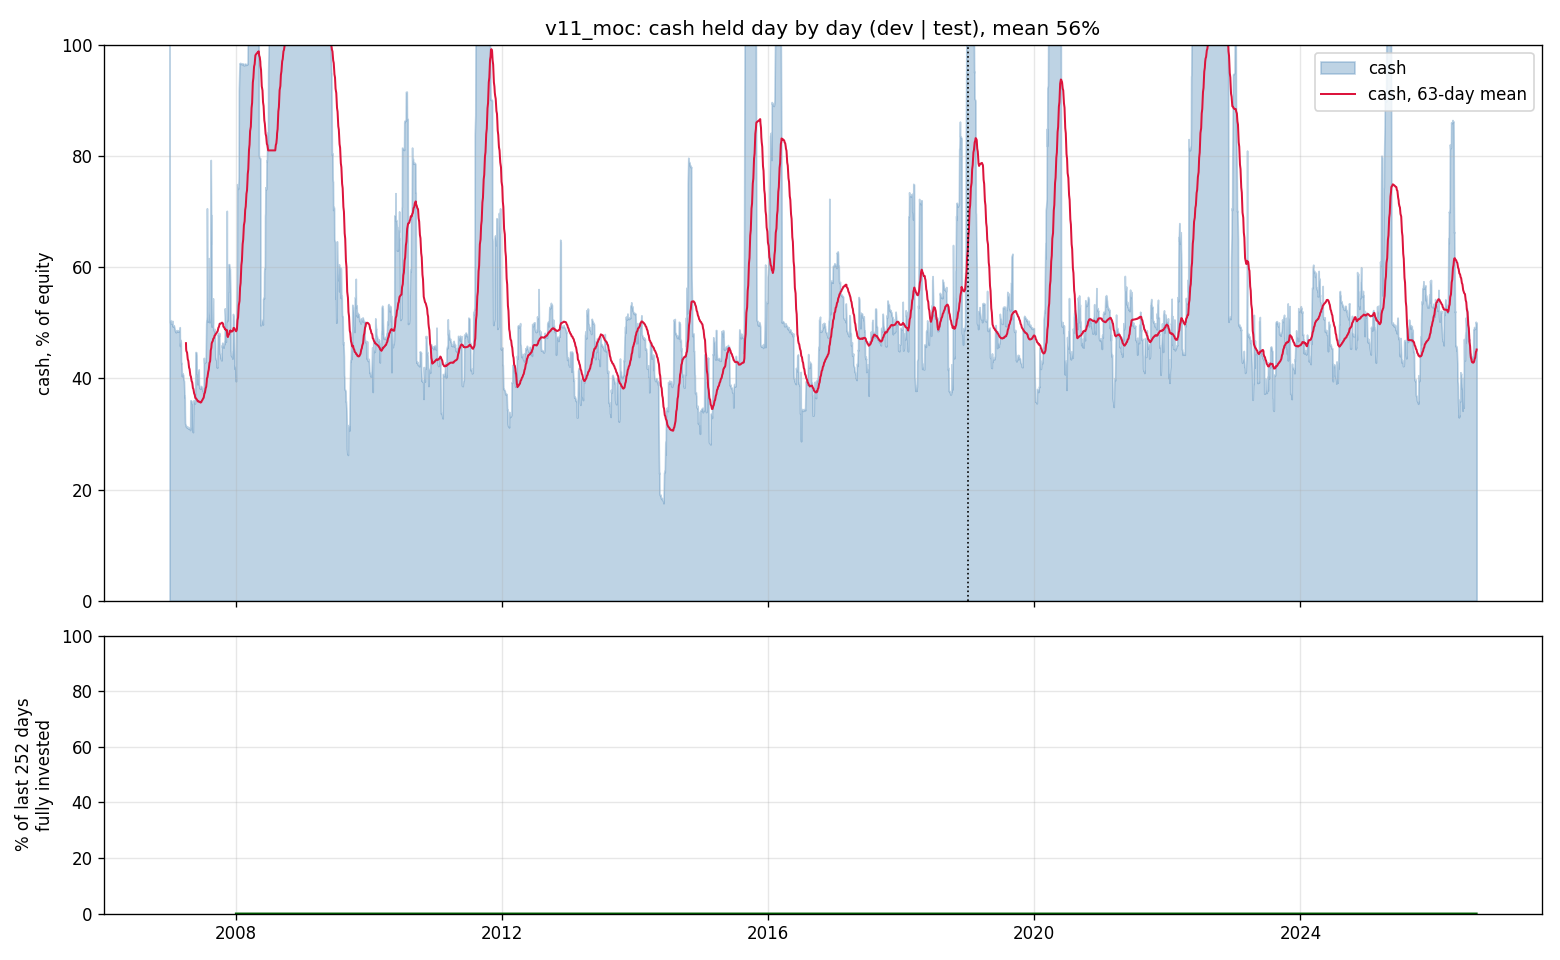

Source data for this figure (header and first rows):
date, cash_fraction
2007-01-03, 1.0
2007-01-04, 0.5011
2007-01-05, 0.5055
2007-01-08, 0.504
2007-01-09, 0.5034
2007-01-10, 0.5021
2007-01-11, 0.4987
2007-01-12, 0.498
2007-01-16, 0.4986
2007-01-17, 0.4985
2007-01-18, 0.5036
2007-01-19, 0.4936
2007-01-22, 0.4946
2007-01-23, 0.4945
2007-01-24, 0.4934
2007-01-25, 0.4956
2007-01-26, 0.4956
2007-01-29, 0.4914
2007-01-30, 0.4901
2007-01-31, 0.4886
2007-02-01, 0.4863
2007-02-02, 0.4851
2007-02-05, 0.4853
2007-02-06, 0.4828
2007-02-07, 0.4829
2007-02-08, 0.4834
2007-02-09, 0.4859
2007-02-12, 0.486
2007-02-13, 0.4869
2007-02-14, 0.484
2007-02-15, 0.4843
2007-02-16, 0.4855
2007-02-20, 0.4839
2007-02-21, 0.4861
2007-02-22, 0.4856
2007-02-23, 0.4852
2007-02-26, 0.4887
2007-02-27, 0.492
2007-02-28, 0.4921
2007-03-01, 0.4583
2007-03-02, 0.4628
2007-03-05, 0.4691
2007-03-06, 0.463
2007-03-07, 0.4306
2007-03-08, 0.427
2007-03-09, 0.4278
2007-03-12, 0.4035
2007-03-13, 0.409
2007-03-14, 0.4088
2007-03-15, 0.4073
2007-03-16, 0.4084
2007-03-19, 0.4056
2007-03-20, 0.4001
2007-03-21, 0.3971
2007-03-22, 0.3962
2007-03-23, 0.3951
2007-03-26, 0.366
2007-03-27, 0.3685
2007-03-28, 0.3379
2007-03-29, 0.3185
... 4,882 more rows
